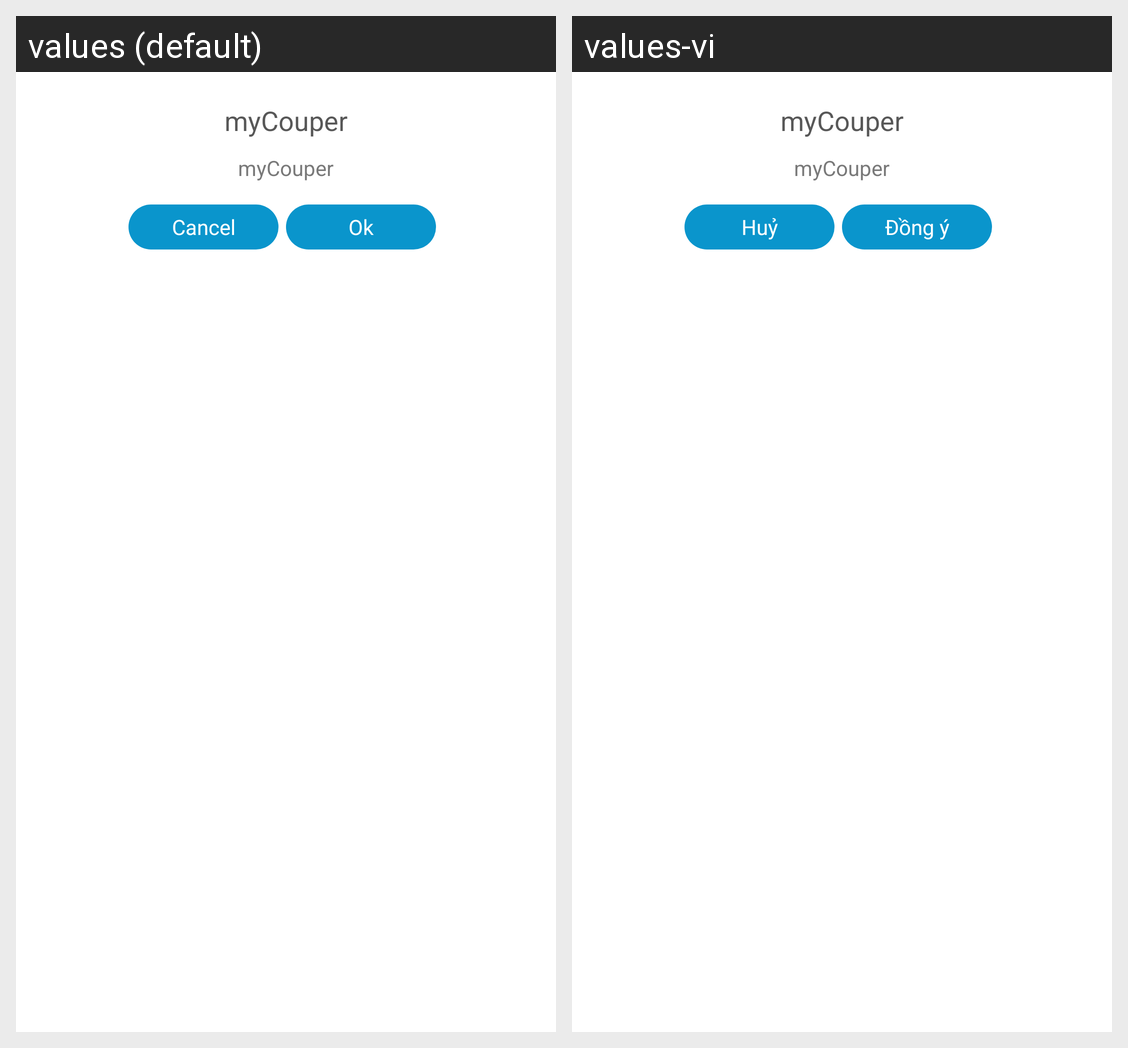

Translations of the strings shown on this Android screen, per locale in the grid:
Android screen res/layout/dialog_custom.xml rendered under 2 locales, left to right: values (default), values-vi. Device: Nexus 5 (rendered at 1080×1920; each locale shown at half size, 540×960, under a caption strip naming it); theme android:Theme.Light.NoTitleBar.
Strings drawn on this screen, with the default value and each locale's value (text and hints the layout hard-codes, and strings that could not be matched under every locale, appear in the picture but are not listed):

app_name
  values: myCouper
  values-vi: myCouper

cancel
  values: Cancel
  values-vi: Huỷ

ok
  values: Ok
  values-vi: Đồng ý
